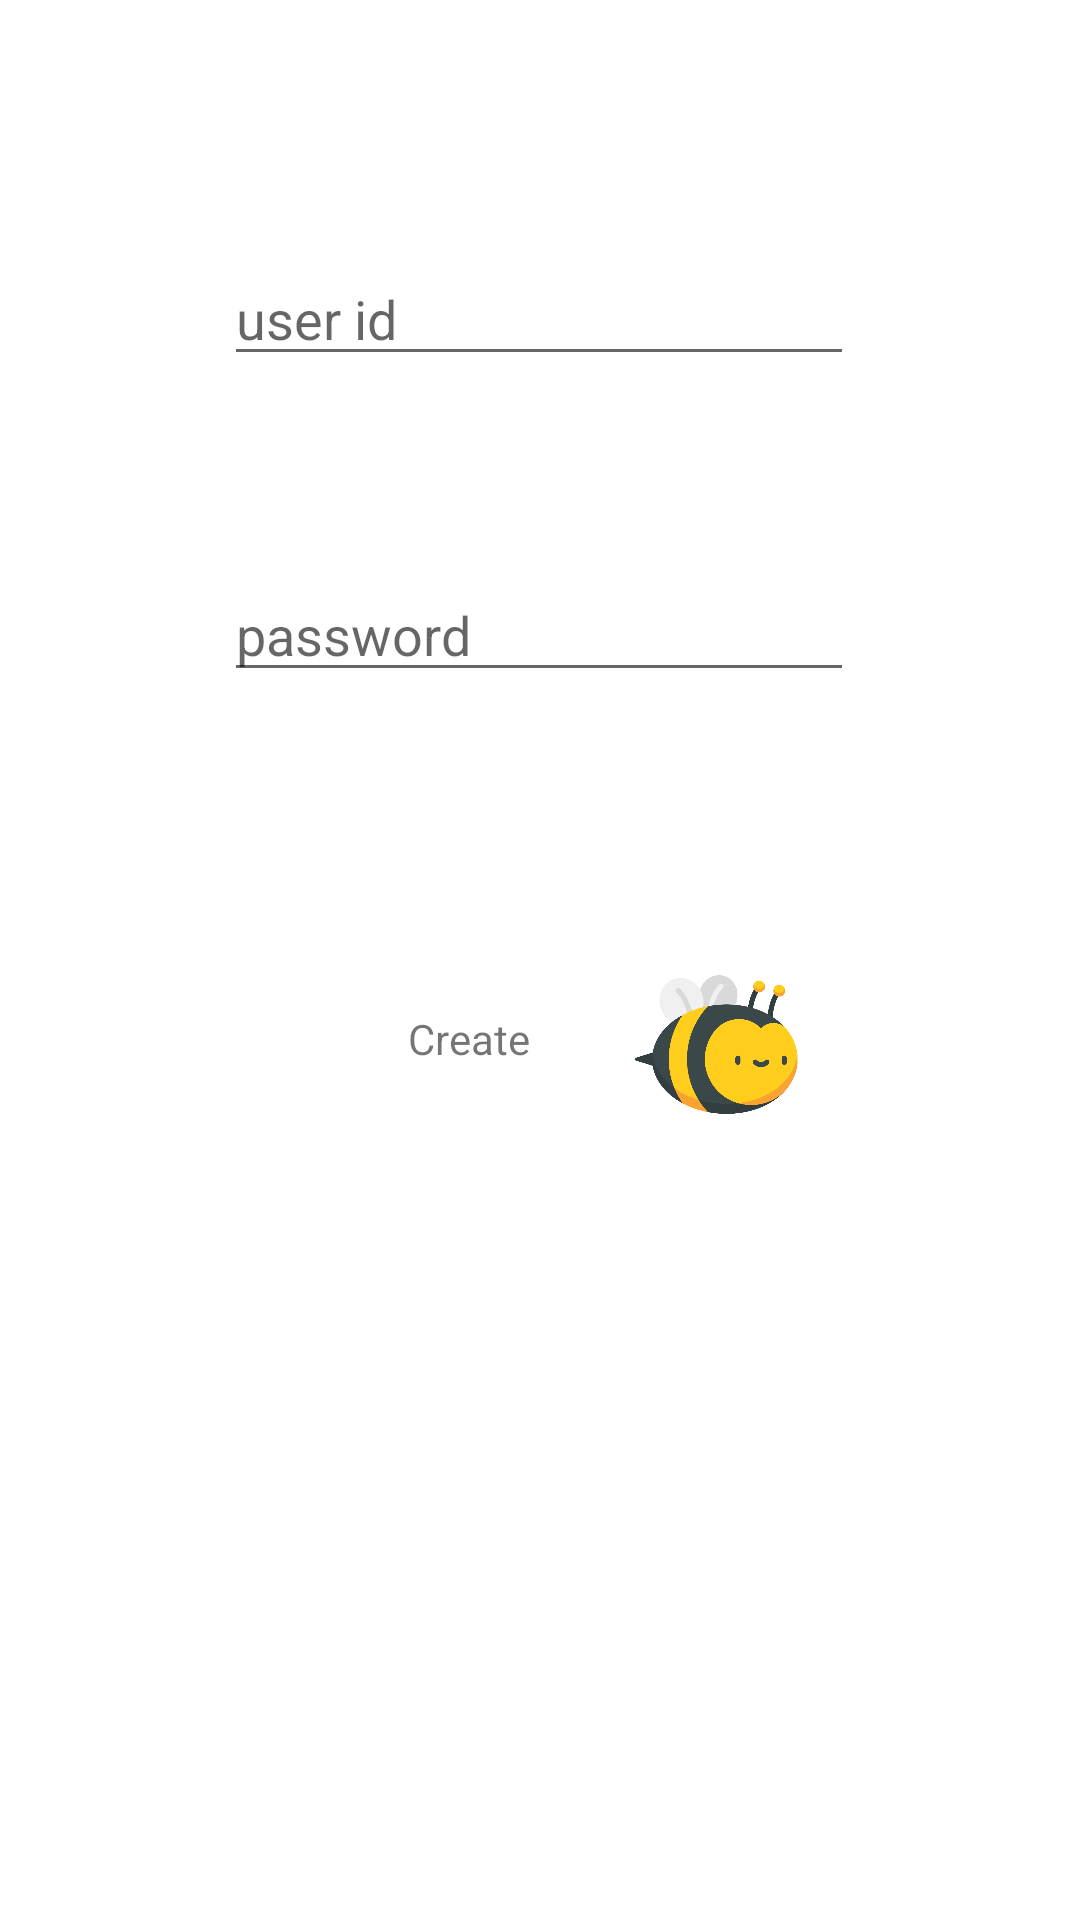

Reconstruct the res/layout file that produces this screen, plus the resources it refers to.
<!-- AndroidManifest.xml: application theme Theme.Spelling_bee -->
<!-- res/layout/activity_create_account.xml -->
<?xml version="1.0" encoding="utf-8"?>
<androidx.constraintlayout.widget.ConstraintLayout xmlns:android="http://schemas.android.com/apk/res/android"
    xmlns:app="http://schemas.android.com/apk/res-auto"
    xmlns:tools="http://schemas.android.com/tools"
    android:layout_width="match_parent"
    android:layout_height="match_parent"
    tools:context=".Create_account">

    <ImageButton
        android:id="@+id/imageButton5"
        android:layout_width="92dp"
        android:layout_height="51dp"
        android:layout_marginTop="92dp"
        android:adjustViewBounds="false"
        android:background="@xml/button_select"
        android:onClick="createButtonClicked"
        android:scaleType="fitCenter"
        app:layout_constraintEnd_toEndOf="@+id/add_password"
        app:layout_constraintTop_toBottomOf="@+id/add_password"
        app:srcCompat="@drawable/beee" />

    <EditText
        android:id="@+id/add_name"
        android:layout_width="wrap_content"
        android:layout_height="wrap_content"
        android:layout_marginTop="84dp"
        android:ems="10"
        android:hint="user id"
        android:inputType="textPersonName"
        app:layout_constraintEnd_toEndOf="parent"
        app:layout_constraintHorizontal_bias="0.497"
        app:layout_constraintStart_toStartOf="parent"
        app:layout_constraintTop_toTopOf="parent" />

    <EditText
        android:id="@+id/add_password"
        android:layout_width="wrap_content"
        android:layout_height="wrap_content"
        android:layout_marginTop="64dp"
        android:ems="10"
        android:hint="password"
        android:inputType="textPersonName"
        app:layout_constraintEnd_toEndOf="@+id/add_name"
        app:layout_constraintHorizontal_bias="0.0"
        app:layout_constraintStart_toStartOf="@+id/add_name"
        app:layout_constraintTop_toBottomOf="@+id/add_name" />

    <TextView
        android:id="@+id/textView12"
        android:layout_width="wrap_content"
        android:layout_height="wrap_content"
        android:layout_marginEnd="16dp"
        android:layout_marginRight="16dp"
        android:text="Create"
        app:layout_constraintBottom_toBottomOf="@+id/imageButton5"
        app:layout_constraintEnd_toStartOf="@+id/imageButton5"
        app:layout_constraintTop_toTopOf="@+id/imageButton5"
        app:layout_constraintVertical_bias="0.437" />

</androidx.constraintlayout.widget.ConstraintLayout>
<!-- resources referenced by this layout -->
<resources>
  <!-- drawable beee: png bitmap (drawable, 40207 bytes) -->
  <style name="Theme.Spelling_bee" parent="Theme.MaterialComponents.DayNight.DarkActionBar">
          
          <item name="colorPrimary">@color/purple_500</item>
          <item name="colorPrimaryVariant">@color/purple_700</item>
          <item name="colorOnPrimary">@color/white</item>
          
          <item name="colorSecondary">@color/teal_200</item>
          <item name="colorSecondaryVariant">@color/teal_700</item>
          <item name="colorOnSecondary">@color/black</item>
          
          <item name="android:statusBarColor" tools:targetApi="l">?attr/colorPrimaryVariant</item>
          
      </style>
  <!-- not gathered from this repository: default colours our renderer supplied (Android Studio template values) -->
  <color name="purple_500">#FF6200EE</color>
  <color name="purple_700">#FF3700B3</color>
  <color name="teal_200">#FF03DAC5</color>
  <color name="teal_700">#FF018786</color>
  <color name="black">#FF000000</color>
  <color name="white">#FFFFFFFF</color>
</resources>
